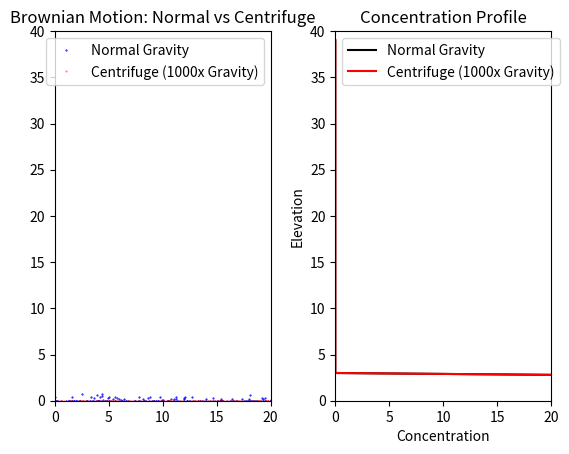

Write Python code to recreate this figure.
######################### A Brownian Motion simulation developed by Carmen Lee for PHYS 4S03 tutorial #1 python v3.6 ##########################

########################## Variables ################
N = 200  # Reduced number of particles
boxSizeX = 20  # Width
boxSizeY = 40  # Height
R = 0.5  # Particle size
timeStep = 200  # Reduced length of the simulation
histogrambin = 20  # Histogram bins when calculating the concentration profile

################# Modules ###########################
import numpy as np
import matplotlib.pyplot as plt
import matplotlib.animation as animation
from tqdm import tqdm

#################### Initialize #####################
# Initial positions for both normal and centrifuge simulations
particles_normal = np.random.rand(N, 2) * [boxSizeX, boxSizeY]
particles_centrifuge = np.copy(particles_normal)

###################### Functions ###############################
def move_particles(particles, g_effect):
    headers = np.random.rand(N) * 2 * np.pi
    particles[:, 0] += 1 / np.sqrt(R) * np.cos(headers)
    particles[:, 1] += 1 / np.sqrt(R) * np.sin(headers) - g_effect

    # Ensure particles stay within bounds
    particles[:, 0] = np.clip(particles[:, 0], 0, boxSizeX)
    particles[:, 1] = np.clip(particles[:, 1], 0, boxSizeY)

####################### Progressing the simulation ###########################

positionDataX_normal = []  # Saves the group x data for each time step (normal gravity)
positionDataY_normal = []  # Saves the group y data for each time step (normal gravity)
positionDataX_centrifuge = []  # Saves the group x data for each time step (centrifuge)
positionDataY_centrifuge = []  # Saves the group y data for each time step (centrifuge)

for t in tqdm(range(timeStep)):
    # Update positions for normal gravity particles
    move_particles(particles_normal, g_effect=1)
    positionDataX_normal.append(particles_normal[:, 0].copy())
    positionDataY_normal.append(particles_normal[:, 1].copy())

    # Update positions for centrifuge particles
    move_particles(particles_centrifuge, g_effect=1000)
    positionDataX_centrifuge.append(particles_centrifuge[:, 0].copy())
    positionDataY_centrifuge.append(particles_centrifuge[:, 1].copy())

################## Animating the simulation #################

fig, (ax1, ax2) = plt.subplots(ncols=2)
fig.subplots_adjust(wspace=0.3)

ax1.set(xlim=(0, boxSizeX), ylim=(0, boxSizeY), title='Brownian Motion: Normal vs Centrifuge')
ax2.set(xlim=(0, N / 10), ylim=(0, boxSizeY), xlabel='Concentration', ylabel='Elevation', title='Concentration Profile')

plotter_normal, = ax1.plot([], [], 'bo', markersize=R, label='Normal Gravity')
plotter_centrifuge, = ax1.plot([], [], 'ro', markersize=R, alpha=0.5, label='Centrifuge (1000x Gravity)')
ax1.legend()

plotterConc_normal, = ax2.plot([], [], 'k-', label='Normal Gravity')
plotterConc_centrifuge, = ax2.plot([], [], 'r-', label='Centrifuge (1000x Gravity)')
ax2.legend()

def animate(i):
    # Update particle positions for normal and centrifuge
    plotter_normal.set_data(positionDataX_normal[i], positionDataY_normal[i])
    plotter_centrifuge.set_data(positionDataX_centrifuge[i], positionDataY_centrifuge[i])

    # Update concentration profiles
    hist_normal = np.histogram(positionDataY_normal[i], bins=histogrambin, range=(0, boxSizeY))
    plotterConc_normal.set_data(hist_normal[0], hist_normal[1][:-1] + 0.5 * boxSizeY / histogrambin)

    hist_centrifuge = np.histogram(positionDataY_centrifuge[i], bins=histogrambin, range=(0, boxSizeY))
    plotterConc_centrifuge.set_data(hist_centrifuge[0], hist_centrifuge[1][:-1] + 0.5 * boxSizeY / histogrambin)

    return plotter_normal, plotter_centrifuge, plotterConc_normal, plotterConc_centrifuge

ani = animation.FuncAnimation(fig, animate, frames=timeStep, blit=True)

# Save the animation
ani.save('Brownian_vs_Centrifuge_optimized.gif', writer='pillow', fps=10)

plt.show()
